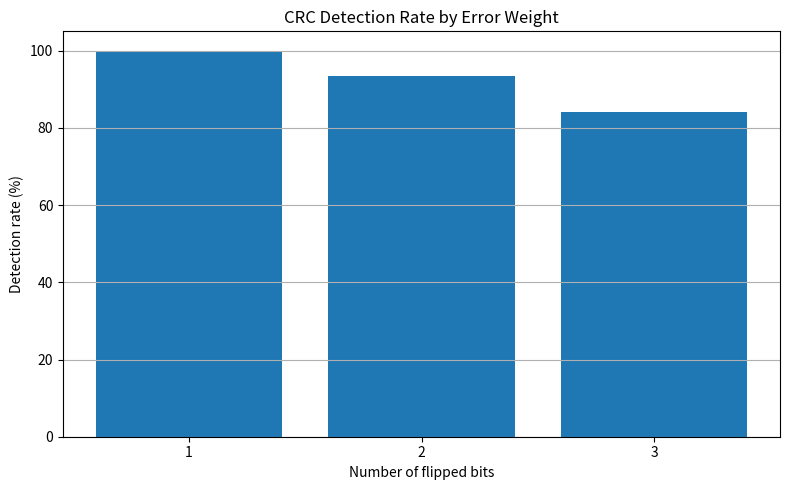
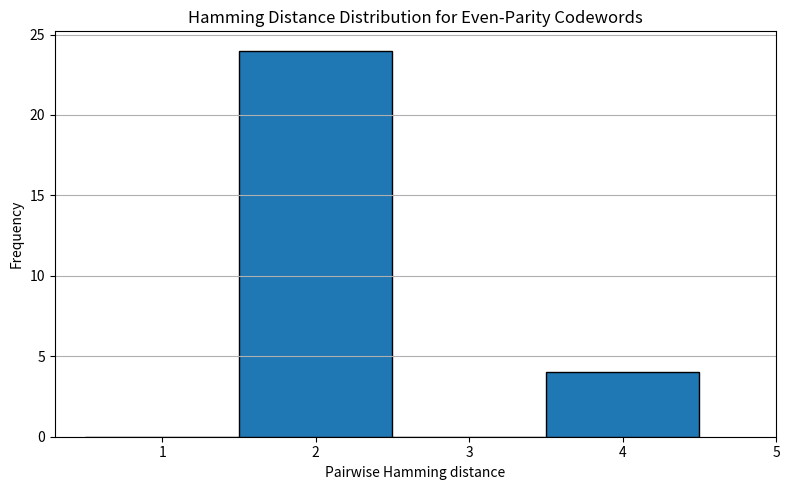

These figures' Python source, in order:
import os
import itertools
import random
import numpy as np
import matplotlib.pyplot as plt

os.makedirs("outputs", exist_ok=True)

def mod2_division(bitstring, generator):
    data = list(bitstring)
    gen = list(generator)

    for i in range(len(data) - len(gen) + 1):
        if data[i] == "1":
            for j in range(len(gen)):
                data[i + j] = "0" if data[i + j] == gen[j] else "1"

    return "".join(data[-(len(generator)-1):])

def crc_encode(dataword, generator):
    zeros = "0" * (len(generator) - 1)
    remainder = mod2_division(dataword + zeros, generator)
    return dataword + remainder, remainder

def crc_check(frame, generator):
    return mod2_division(frame, generator) == "0" * (len(generator)-1)

def flip_positions(bitstring, positions):
    bits = list(bitstring)
    for pos in positions:
        bits[pos] = "1" if bits[pos] == "0" else "0"
    return "".join(bits)

dataword = "1011101"
generator = "1101"

frame, remainder = crc_encode(dataword, generator)

print(f"Dataword: {dataword}")
print(f"Generator: {generator}")
print(f"CRC remainder: {remainder}")
print(f"Transmitted frame: {frame}")
print(f"Uncorrupted frame accepted? {crc_check(frame, generator)}")

single_error = flip_positions(frame, [2])
print(f"Single-bit corrupted frame: {single_error}")
print(f"Single-bit error detected? {not crc_check(single_error, generator)}")

# Exhaustive detection for k-bit errors
detection_rates = {}
n = len(frame)

for k in [1, 2, 3]:
    total = 0
    detected = 0

    for positions in itertools.combinations(range(n), k):
        corrupted = flip_positions(frame, positions)
        total += 1
        if not crc_check(corrupted, generator):
            detected += 1

    detection_rates[k] = detected / total
    print(f"{k}-bit error detection rate: {detection_rates[k]*100:.2f}%")

plt.figure(figsize=(8, 5))
plt.bar([str(k) for k in detection_rates.keys()], [v * 100 for v in detection_rates.values()])
plt.xlabel("Number of flipped bits")
plt.ylabel("Detection rate (%)")
plt.title("CRC Detection Rate by Error Weight")
plt.ylim(0, 105)
plt.grid(axis="y")
plt.tight_layout()
plt.savefig("outputs/crc_detection_rates.png", dpi=200)
plt.show()

def hamming_distance(a, b):
    return sum(x != y for x, y in zip(a, b))

# Generate 4-bit even parity codewords: 3 data bits + 1 parity bit
codewords = []
for bits in itertools.product("01", repeat=3):
    data = "".join(bits)
    parity_bit = "0" if data.count("1") % 2 == 0 else "1"
    codewords.append(data + parity_bit)

distances = [
    hamming_distance(a, b)
    for a, b in itertools.combinations(codewords, 2)
]

print("Even parity codewords:", codewords)
print("Minimum Hamming distance:", min(distances))

plt.figure(figsize=(8, 5))
plt.hist(distances, bins=np.arange(1, 6) - 0.5, edgecolor="black")
plt.xticks(range(1, 6))
plt.xlabel("Pairwise Hamming distance")
plt.ylabel("Frequency")
plt.title("Hamming Distance Distribution for Even-Parity Codewords")
plt.grid(axis="y")
plt.tight_layout()
plt.savefig("outputs/hamming_distance_distribution.png", dpi=200)
plt.show()
